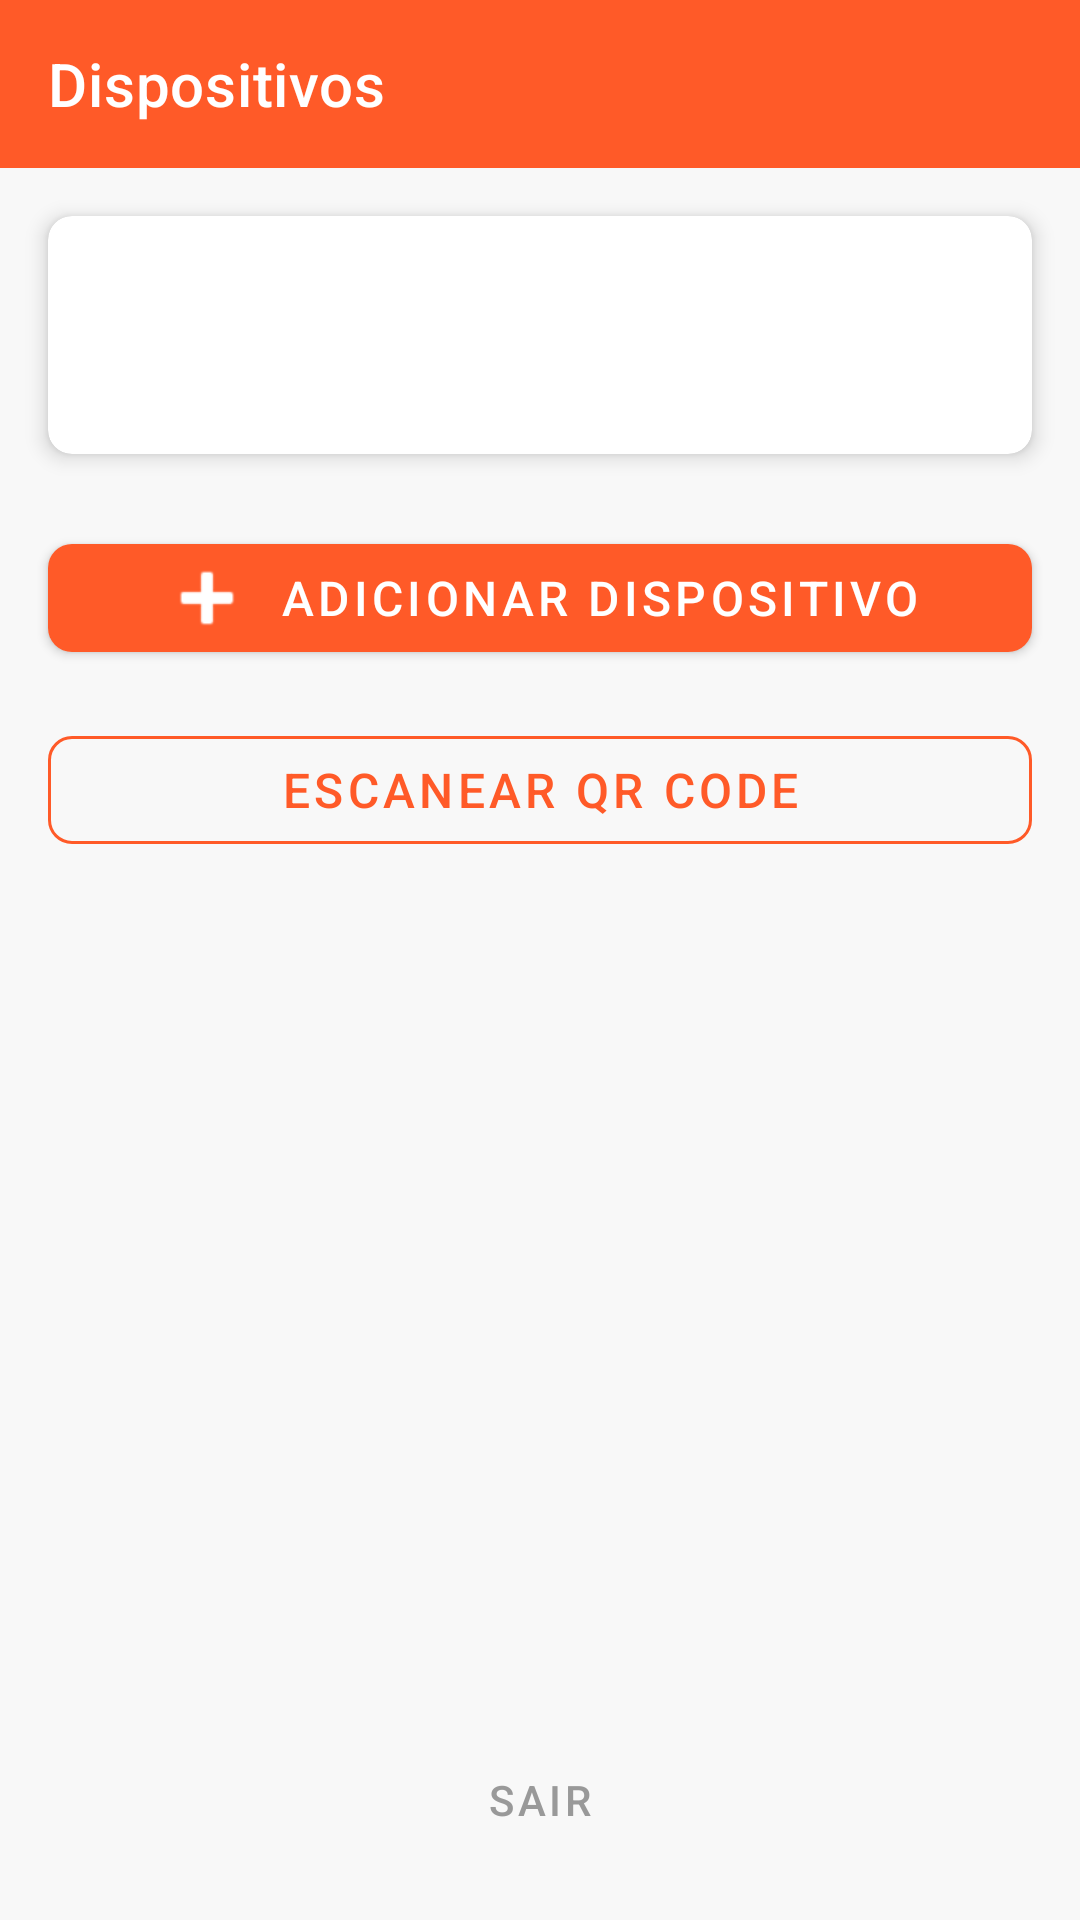

Android layout source for this screen:
<!-- AndroidManifest.xml: application theme Base_BizBundle_Theme -->
<!-- res/layout/activity_main.xml -->
<?xml version="1.0" encoding="utf-8"?>
<androidx.constraintlayout.widget.ConstraintLayout xmlns:android="http://schemas.android.com/apk/res/android"
    xmlns:app="http://schemas.android.com/apk/res-auto"
    xmlns:tools="http://schemas.android.com/tools"
    android:layout_width="match_parent"
    android:layout_height="match_parent"
    android:background="@color/app_bg_color"
    tools:context=".ui.MainActivity">

    
    <com.google.android.material.appbar.MaterialToolbar
        android:id="@+id/toolbar"
        android:layout_width="0dp"
        android:layout_height="?attr/actionBarSize"
        android:background="@color/primary"
        app:layout_constraintEnd_toEndOf="parent"
        app:layout_constraintStart_toStartOf="parent"
        app:layout_constraintTop_toTopOf="parent"
        app:title="@string/main_title"
        app:titleTextColor="@color/white" />

    
    <com.google.android.material.card.MaterialCardView
        android:id="@+id/cardHome"
        android:layout_width="0dp"
        android:layout_height="wrap_content"
        android:layout_margin="@dimen/margin_medium"
        app:cardCornerRadius="@dimen/corner_radius"
        app:cardElevation="4dp"
        app:layout_constraintEnd_toEndOf="parent"
        app:layout_constraintStart_toStartOf="parent"
        app:layout_constraintTop_toBottomOf="@id/toolbar">

        <LinearLayout
            android:layout_width="match_parent"
            android:layout_height="wrap_content"
            android:orientation="vertical"
            android:padding="@dimen/padding_medium">

            <TextView
                android:id="@+id/tvHomeName"
                android:layout_width="wrap_content"
                android:layout_height="wrap_content"
                android:textColor="@color/list_primary_color"
                android:textSize="18sp"
                android:textStyle="bold"
                tools:text="Casa: Minha Casa" />

            <TextView
                android:id="@+id/tvHomeStatus"
                android:layout_width="wrap_content"
                android:layout_height="wrap_content"
                android:layout_marginTop="4dp"
                android:textColor="@color/list_sub_color"
                android:textSize="14sp"
                tools:text="Carregando..." />
        </LinearLayout>
    </com.google.android.material.card.MaterialCardView>

    
    <com.google.android.material.button.MaterialButton
        android:id="@+id/btnAddDevice"
        android:layout_width="0dp"
        android:layout_height="@dimen/button_height"
        android:layout_marginHorizontal="@dimen/margin_medium"
        android:layout_marginTop="24dp"
        android:text="@string/add_device"
        android:textColor="@color/white"
        android:textSize="16sp"
        app:backgroundTint="@color/primary"
        app:cornerRadius="@dimen/corner_radius"
        app:icon="@android:drawable/ic_input_add"
        app:iconGravity="textStart"
        app:iconTint="@color/white"
        app:layout_constraintEnd_toEndOf="parent"
        app:layout_constraintStart_toStartOf="parent"
        app:layout_constraintTop_toBottomOf="@id/cardHome" />

    
    <com.google.android.material.button.MaterialButton
        android:id="@+id/btnScanQR"
        style="@style/Widget.MaterialComponents.Button.OutlinedButton"
        android:layout_width="0dp"
        android:layout_height="@dimen/button_height"
        android:layout_marginHorizontal="@dimen/margin_medium"
        android:layout_marginTop="16dp"
        android:text="@string/scan_qr_code"
        android:textColor="@color/primary"
        android:textSize="16sp"
        app:cornerRadius="@dimen/corner_radius"
        app:layout_constraintEnd_toEndOf="parent"
        app:layout_constraintStart_toStartOf="parent"
        app:layout_constraintTop_toBottomOf="@id/btnAddDevice"
        app:strokeColor="@color/primary" />

    
    <ProgressBar
        android:id="@+id/progressBar"
        android:layout_width="wrap_content"
        android:layout_height="wrap_content"
        android:visibility="gone"
        app:layout_constraintBottom_toBottomOf="parent"
        app:layout_constraintEnd_toEndOf="parent"
        app:layout_constraintStart_toStartOf="parent"
        app:layout_constraintTop_toTopOf="parent" />

    
    <com.google.android.material.button.MaterialButton
        android:id="@+id/btnLogout"
        style="@style/Widget.MaterialComponents.Button.TextButton"
        android:layout_width="wrap_content"
        android:layout_height="wrap_content"
        android:layout_margin="@dimen/margin_medium"
        android:text="@string/logout"
        android:textColor="@color/gray_99"
        app:layout_constraintBottom_toBottomOf="parent"
        app:layout_constraintEnd_toEndOf="parent"
        app:layout_constraintStart_toStartOf="parent" />

</androidx.constraintlayout.widget.ConstraintLayout>
<!-- resources referenced by this layout -->
<resources>
  <color name="app_bg_color">#F8F8F8</color>
  <color name="gray_99">#999999</color>
  <color name="list_primary_color">#303030</color>
  <color name="list_sub_color">#999999</color>
  <color name="primary">#FF5A28</color>
  <color name="white">#FFFFFF</color>
  <dimen name="button_height">48dp</dimen>
  <dimen name="corner_radius">8dp</dimen>
  <dimen name="margin_medium">16dp</dimen>
  <dimen name="padding_medium">16dp</dimen>
  <string name="add_device">Adicionar Dispositivo</string>
  <string name="logout">Sair</string>
  <string name="main_title">Dispositivos</string>
  <string name="scan_qr_code">Escanear QR Code</string>
  <style name="AppTheme" parent="Theme.MaterialComponents.Light.NoActionBar">
          <item name="colorPrimary">@color/primary</item>
          <item name="colorPrimaryDark">@color/primary_dark</item>
          <item name="colorAccent">@color/accent</item>
          <item name="android:windowBackground">@color/app_bg_color</item>
      </style>
  <color name="status_font_color">#FFFFFF</color>
  <color name="status_bg_color">#FF5A28</color>
  <color name="navbar_font_color">#FFFFFF</color>
  <color name="navbar_bg_color">#FF5A28</color>
  <color name="list_secondary_color">#999999</color>
  <color name="list_line_color">#EEEEEE</color>
  <color name="list_bg_color">#FFFFFF</color>
  <color name="primary_button_font_color">#FFFFFF</color>
  <color name="primary_button_bg_color">#FF5A28</color>
  <color name="secondary_button_font_color">#FF5A28</color>
  <color name="secondary_button_bg_color">#FFFFFF</color>
  <color name="notice_font_color">#FFFFFF</color>
  <color name="notice_bg_color">#FF5A28</color>
  <!-- drawable bg_text_bts (drawable) -->
  <?xml version="1.0" encoding="utf-8"?>
  <selector xmlns:android="http://schemas.android.com/apk/res/android">
  
      <item android:state_focused="true">
          <shape android:shape="rectangle">
              <corners android:radius="@dimen/thing_mg_2" />
              <solid android:color="@color/primary_button_select_color" />
          </shape>
      </item>
      <item android:state_selected="true">
          <shape android:shape="rectangle">
              <corners android:radius="@dimen/thing_mg_2" />
              <solid android:color="@color/primary_button_select_color" />
          </shape>
      </item>
      <item android:state_pressed="true">
          <shape android:shape="rectangle">
              <corners android:radius="@dimen/thing_mg_2" />
              <solid android:color="@color/primary_button_select_color" />
          </shape>
      </item>
      <item android:state_enabled="true">
          <shape android:shape="rectangle">
              <corners android:radius="@dimen/thing_mg_2" />
              <solid android:color="@color/primary_button_bg_color" />
          </shape>
      </item>
      <item android:state_enabled="false">
          <shape>
              <corners android:radius="@dimen/thing_mg_2" />
              <solid android:color="@color/gray_99" />
          </shape>
      </item>
  </selector>
  <string name="app_name">Syllent Connect</string>
  <string name="ap_mode_ssid">SmartLife</string>
  <string name="thing_ap_connect_description">Conecte-se a rede Wi-Fi do dispositivo para iniciar o pareamento.</string>
  <color name="status_bg_color_75">#BFFF5A28</color>
  <color name="status_bg_color_90">#E6FF5A28</color>
  <color name="primary_dark">#E04E20</color>
  <color name="accent">#FF5A28</color>
  <dimen name="thing_mg_2">8dp</dimen>
  <color name="primary_button_select_color">#FF6B3E</color>
</resources>
